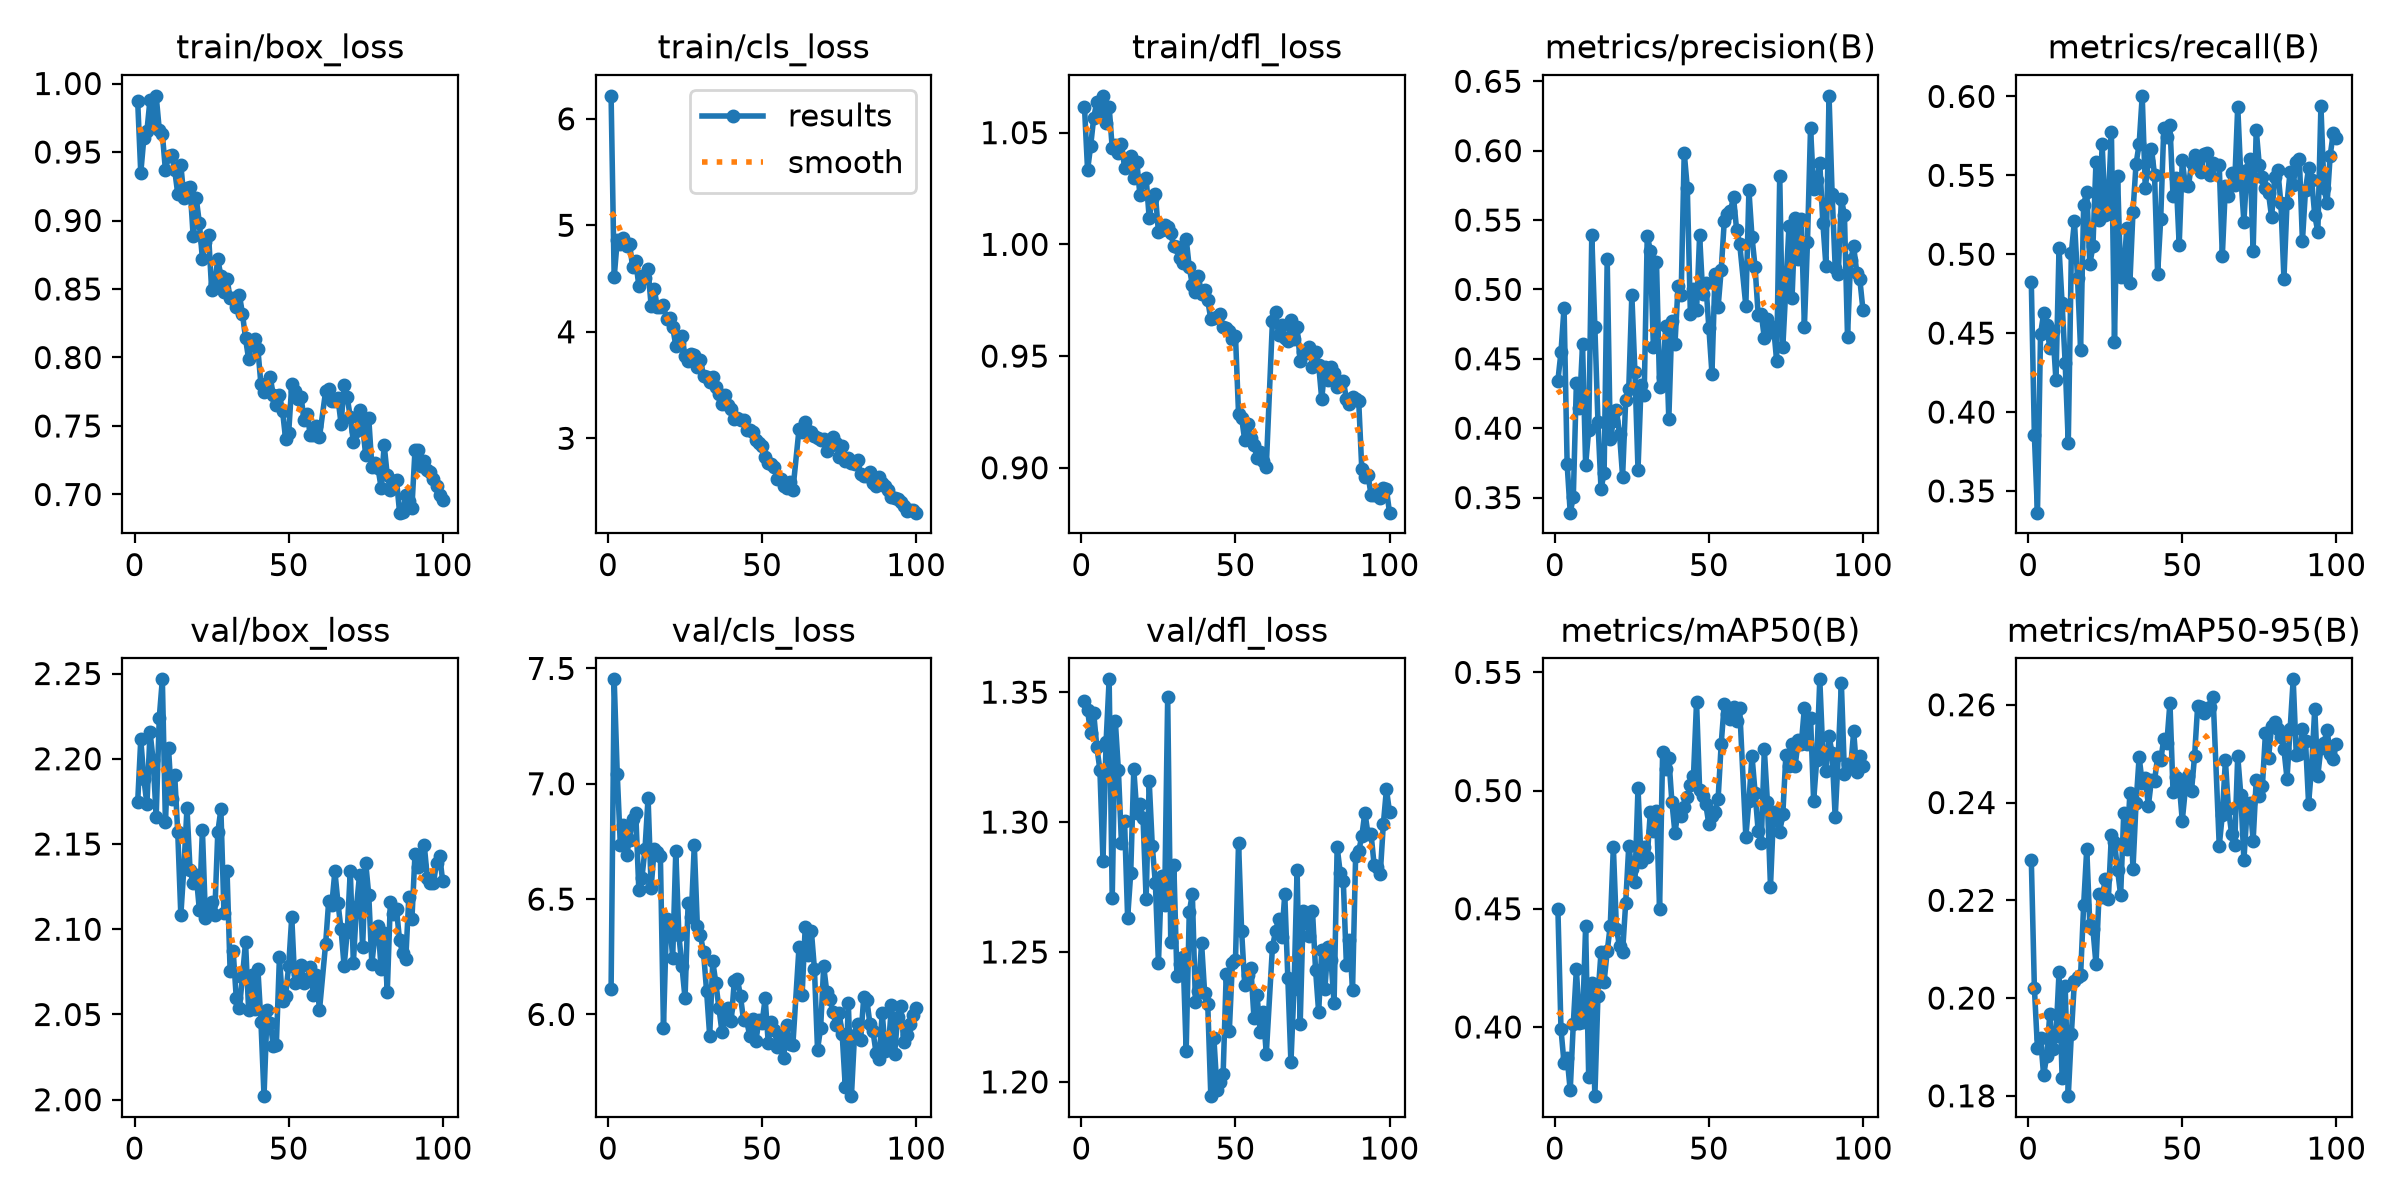

The table this chart was drawn from, first rows:
epoch, time, train/box_loss, train/cls_loss, train/dfl_loss, metrics/precision(B), metrics/recall(B), metrics/mAP50(B), metrics/mAP50-95(B), val/box_loss, val/cls_loss, val/dfl_loss, lr/pg0, lr/pg1, lr/pg2
1, 291.7, 0.9869, 6.216, 1.061, 0.4343, 0.4826, 0.45, 0.2283, 2.175, 6.112, 1.347, 0.0001585, 0.0001585, 0.0001585
2, 583.7, 0.9347, 4.512, 1.033, 0.4548, 0.3851, 0.3991, 0.2021, 2.211, 7.453, 1.343, 0.000312, 0.000312, 0.000312
3, 875.7, 0.9602, 4.861, 1.044, 0.4869, 0.3362, 0.3846, 0.1897, 2.188, 7.042, 1.334, 0.0004602, 0.0004602, 0.0004602
4, 1164, 0.9654, 4.829, 1.057, 0.3741, 0.4492, 0.387, 0.1918, 2.173, 6.734, 1.342, 0.0004524, 0.0004524, 0.0004524
5, 1454, 0.9883, 4.879, 1.064, 0.3391, 0.4625, 0.3731, 0.1842, 2.216, 6.819, 1.329, 0.0004446, 0.0004446, 0.0004446
6, 1740, 0.9705, 4.809, 1.06, 0.3503, 0.4549, 0.4013, 0.1881, 2.199, 6.691, 1.32, 0.0004367, 0.0004367, 0.0004367
7, 2020, 0.991, 4.827, 1.066, 0.4325, 0.4407, 0.4245, 0.1967, 2.166, 6.757, 1.285, 0.0004289, 0.0004289, 0.0004289
8, 2308, 0.9663, 4.606, 1.054, 0.4148, 0.4514, 0.4019, 0.1895, 2.224, 6.848, 1.331, 0.000421, 0.000421, 0.000421
9, 2596, 0.9634, 4.663, 1.062, 0.4603, 0.4201, 0.4022, 0.1921, 2.247, 6.875, 1.355, 0.0004132, 0.0004132, 0.0004132
10, 2885, 0.9366, 4.433, 1.043, 0.3736, 0.5038, 0.4425, 0.2052, 2.163, 6.54, 1.271, 0.0004053, 0.0004053, 0.0004053
11, 3173, 0.9469, 4.526, 1.045, 0.3987, 0.4688, 0.3787, 0.1837, 2.206, 6.591, 1.339, 0.0003975, 0.0003975, 0.0003975
12, 3461, 0.9479, 4.503, 1.041, 0.539, 0.4309, 0.4188, 0.2024, 2.176, 6.717, 1.32, 0.0003896, 0.0003896, 0.0003896
13, 3751, 0.9369, 4.586, 1.045, 0.4728, 0.3803, 0.3707, 0.1799, 2.191, 6.939, 1.292, 0.0003818, 0.0003818, 0.0003818
14, 4037, 0.9195, 4.242, 1.034, 0.4046, 0.501, 0.4133, 0.1926, 2.157, 6.55, 1.301, 0.0003739, 0.0003739, 0.0003739
15, 4324, 0.9405, 4.401, 1.036, 0.356, 0.521, 0.4317, 0.2036, 2.108, 6.718, 1.263, 0.000366, 0.000366, 0.000366
16, 4610, 0.9168, 4.23, 1.04, 0.368, 0.485, 0.4192, 0.2043, 2.136, 6.706, 1.28, 0.0003582, 0.0003582, 0.0003582
17, 4900, 0.9236, 4.233, 1.03, 0.5218, 0.4396, 0.432, 0.2046, 2.171, 6.685, 1.32, 0.0003503, 0.0003503, 0.0003503
18, 5187, 0.9242, 4.251, 1.037, 0.3922, 0.5315, 0.4429, 0.2191, 2.135, 5.941, 1.303, 0.0003425, 0.0003425, 0.0003425
19, 5491, 0.8887, 4.116, 1.022, 0.4049, 0.5397, 0.4762, 0.2306, 2.127, 6.413, 1.307, 0.0003346, 0.0003346, 0.0003346
20, 5778, 0.9163, 4.126, 1.029, 0.413, 0.4936, 0.4415, 0.2149, 2.132, 6.402, 1.302, 0.0003268, 0.0003268, 0.0003268
21, 6064, 0.8984, 4.045, 1.03, 0.396, 0.5051, 0.4342, 0.2141, 2.112, 6.246, 1.27, 0.0003189, 0.0003189, 0.0003189
22, 6354, 0.872, 3.867, 1.012, 0.3651, 0.5587, 0.4319, 0.2069, 2.158, 6.71, 1.316, 0.0003111, 0.0003111, 0.0003111
23, 6645, 0.8842, 3.899, 1.02, 0.4202, 0.5214, 0.4524, 0.2213, 2.106, 6.343, 1.291, 0.0003032, 0.0003032, 0.0003032
24, 6933, 0.8898, 3.956, 1.023, 0.4283, 0.5696, 0.4765, 0.2206, 2.113, 6.208, 1.276, 0.0002954, 0.0002954, 0.0002954
25, 7224, 0.8494, 3.776, 1.005, 0.496, 0.5245, 0.4669, 0.2243, 2.116, 6.07, 1.246, 0.0002875, 0.0002875, 0.0002875
26, 7512, 0.854, 3.728, 1.006, 0.4403, 0.5336, 0.4612, 0.2202, 2.108, 6.485, 1.279, 0.0002796, 0.0002796, 0.0002796
27, 7800, 0.8716, 3.796, 1.009, 0.3701, 0.5775, 0.5011, 0.2334, 2.157, 6.42, 1.268, 0.0002718, 0.0002718, 0.0002718
28, 8089, 0.8597, 3.785, 1.008, 0.4313, 0.4447, 0.4699, 0.2319, 2.17, 6.734, 1.348, 0.0002639, 0.0002639, 0.0002639
29, 8377, 0.8475, 3.666, 1.005, 0.4236, 0.5498, 0.4762, 0.2262, 2.109, 6.382, 1.254, 0.0002561, 0.0002561, 0.0002561
30, 8665, 0.8574, 3.732, 0.9991, 0.5387, 0.4855, 0.472, 0.221, 2.134, 6.343, 1.283, 0.0002482, 0.0002482, 0.0002482
31, 8952, 0.8434, 3.585, 0.9987, 0.528, 0.4893, 0.4909, 0.2378, 2.075, 6.269, 1.241, 0.0002404, 0.0002404, 0.0002404
32, 9242, 0.8431, 3.572, 0.9938, 0.4582, 0.5169, 0.4829, 0.2304, 2.087, 6.1, 1.245, 0.0002325, 0.0002325, 0.0002325
33, 9516, 0.8368, 3.533, 0.9915, 0.5199, 0.4819, 0.4913, 0.2419, 2.059, 5.907, 1.248, 0.0002247, 0.0002247, 0.0002247
34, 9785, 0.8457, 3.576, 1.003, 0.43, 0.5268, 0.4497, 0.2264, 2.054, 6.229, 1.212, 0.0002168, 0.0002168, 0.0002168
35, 10054, 0.8321, 3.478, 0.9897, 0.4366, 0.5573, 0.5165, 0.2398, 2.072, 6.136, 1.265, 0.000209, 0.000209, 0.000209
36, 10324, 0.8139, 3.418, 0.982, 0.4735, 0.5697, 0.5092, 0.2493, 2.092, 6.027, 1.272, 0.0002011, 0.0002011, 0.0002011
37, 10593, 0.7988, 3.322, 0.9789, 0.4066, 0.6004, 0.5139, 0.244, 2.053, 5.922, 1.231, 0.0001933, 0.0001933, 0.0001933
38, 10863, 0.8121, 3.402, 0.9856, 0.477, 0.5418, 0.4952, 0.245, 2.073, 5.98, 1.235, 0.0001854, 0.0001854, 0.0001854
39, 11132, 0.8133, 3.317, 0.9776, 0.4607, 0.5591, 0.482, 0.2394, 2.053, 6.028, 1.253, 0.0001775, 0.0001775, 0.0001775
40, 11402, 0.8063, 3.274, 0.9796, 0.5027, 0.5669, 0.4917, 0.2447, 2.077, 5.972, 1.234, 0.0001697, 0.0001697, 0.0001697
41, 11671, 0.7804, 3.181, 0.9749, 0.4961, 0.5503, 0.4891, 0.2444, 2.046, 6.146, 1.23, 0.0001618, 0.0001618, 0.0001618
42, 11941, 0.7751, 3.186, 0.9666, 0.5985, 0.4874, 0.4932, 0.2494, 2.002, 6.154, 1.194, 0.000154, 0.000154, 0.000154
43, 12210, 0.7771, 3.174, 0.9669, 0.5732, 0.5224, 0.4972, 0.2486, 2.052, 6.078, 1.217, 0.0001461, 0.0001461, 0.0001461
44, 12480, 0.786, 3.173, 0.9673, 0.4825, 0.5799, 0.5022, 0.253, 2.045, 5.974, 1.197, 0.0001383, 0.0001383, 0.0001383
45, 12750, 0.7723, 3.076, 0.9687, 0.5001, 0.5745, 0.506, 0.2522, 2.032, 5.974, 1.2, 0.0001304, 0.0001304, 0.0001304
46, 13019, 0.7654, 3.074, 0.9629, 0.485, 0.5817, 0.5375, 0.2604, 2.032, 5.907, 1.203, 0.0001226, 0.0001226, 0.0001226
47, 13289, 0.7728, 3.058, 0.9624, 0.5389, 0.5366, 0.5004, 0.2422, 2.083, 5.981, 1.242, 0.0001147, 0.0001147, 0.0001147
48, 13564, 0.7612, 2.987, 0.9614, 0.497, 0.5485, 0.4979, 0.2452, 2.058, 5.885, 1.22, 0.0001069, 0.0001069, 0.0001069
49, 13853, 0.7406, 2.959, 0.9577, 0.5046, 0.5057, 0.4941, 0.244, 2.061, 5.977, 1.246, 9.9008e-05, 9.9008e-05, 9.9008e-05
50, 14147, 0.745, 2.93, 0.9591, 0.4724, 0.5594, 0.4858, 0.2363, 2.078, 5.963, 1.247, 9.1154e-05, 9.1154e-05, 9.1154e-05
51, 14457, 0.7803, 2.827, 0.9242, 0.4393, 0.5438, 0.4891, 0.2427, 2.107, 6.07, 1.292, 8.33e-05, 8.33e-05, 8.33e-05
52, 14747, 0.7754, 2.772, 0.9224, 0.5115, 0.543, 0.4911, 0.2454, 2.068, 5.877, 1.258, 7.5446e-05, 7.5446e-05, 7.5446e-05
53, 15040, 0.7697, 2.76, 0.9123, 0.4875, 0.5578, 0.4965, 0.2424, 2.074, 5.969, 1.237, 6.7592e-05, 6.7592e-05, 6.7592e-05
54, 15332, 0.7715, 2.728, 0.9196, 0.514, 0.5629, 0.5197, 0.2496, 2.079, 5.934, 1.241, 5.9738e-05, 5.9738e-05, 5.9738e-05
55, 15618, 0.7545, 2.616, 0.9134, 0.5493, 0.5556, 0.5368, 0.2598, 2.069, 5.861, 1.244, 5.1884e-05, 5.1884e-05, 5.1884e-05
56, 15906, 0.7586, 2.614, 0.91, 0.5541, 0.5524, 0.5323, 0.2596, 2.071, 5.913, 1.225, 4.403e-05, 4.403e-05, 4.403e-05
57, 16194, 0.7435, 2.552, 0.9044, 0.5567, 0.5633, 0.5305, 0.2583, 2.078, 5.812, 1.233, 3.6176e-05, 3.6176e-05, 3.6176e-05
58, 16482, 0.7435, 2.529, 0.9073, 0.5665, 0.5645, 0.5354, 0.259, 2.061, 5.954, 1.219, 2.8322e-05, 2.8322e-05, 2.8322e-05
59, 16769, 0.7499, 2.59, 0.9031, 0.543, 0.5503, 0.5293, 0.2596, 2.073, 5.872, 1.227, 2.0468e-05, 2.0468e-05, 2.0468e-05
60, 17058, 0.742, 2.514, 0.9004, 0.5329, 0.5579, 0.5349, 0.2617, 2.053, 5.868, 1.211, 1.2614e-05, 1.2614e-05, 1.2614e-05
... 39 more rows
